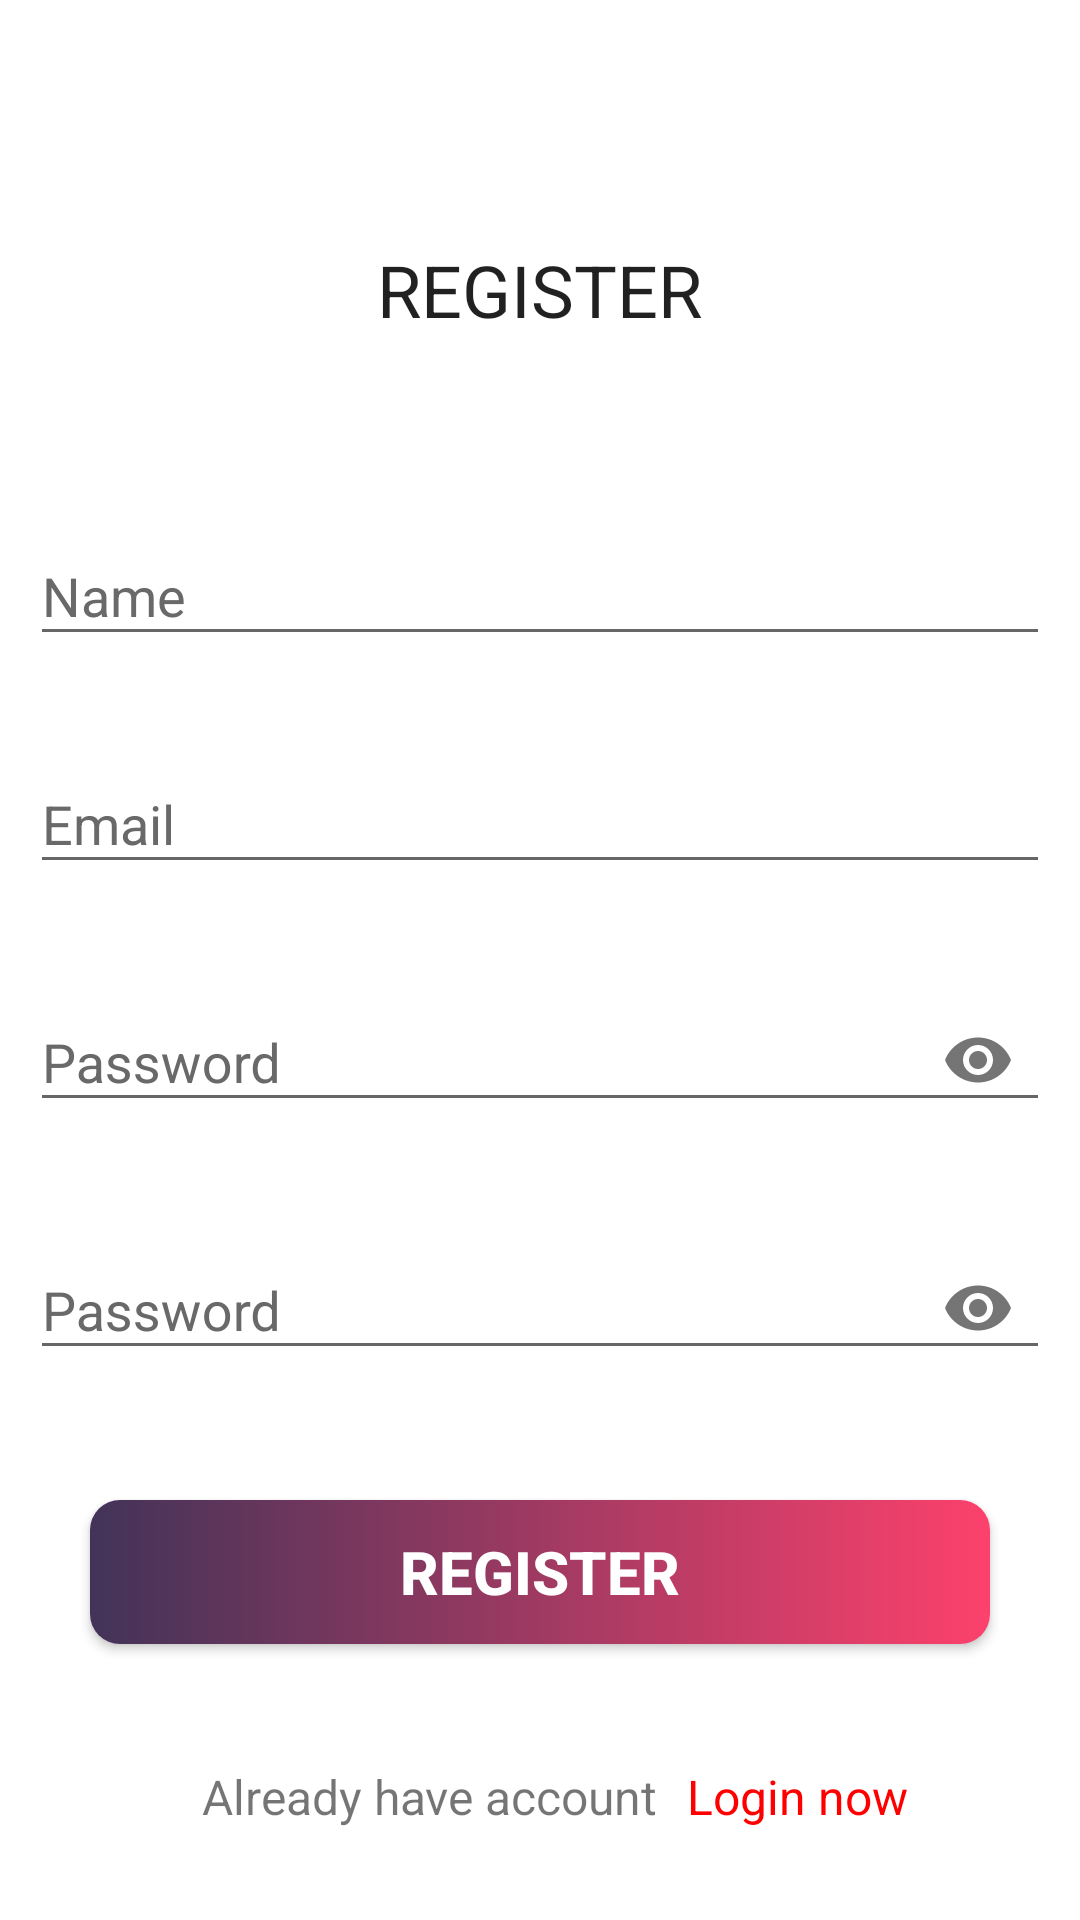

Reconstruct the res/layout file that produces this screen, plus the resources it refers to.
<!-- AndroidManifest.xml: application theme Theme.Todo -->
<!-- res/layout/fragment_registration.xml -->
<?xml version="1.0" encoding="utf-8"?>
<layout xmlns:android="http://schemas.android.com/apk/res/android">

    <data>

    </data>

    <LinearLayout xmlns:app="http://schemas.android.com/apk/res-auto"
        xmlns:tools="http://schemas.android.com/tools"
        android:layout_width="match_parent"
        android:layout_height="match_parent"
        android:layout_gravity="center"
        android:gravity="center"
        android:orientation="vertical"
        tools:context=".ui.auth.registration.RegistrationFragment">

        <TextView
            android:layout_width="wrap_content"
            android:layout_height="wrap_content"
            android:layout_gravity="center"
            android:layout_marginTop="50dp"
            android:layout_marginBottom="30dp"
            android:gravity="center"
            android:padding="10dp"
            android:text="@string/register_text"
            android:textAllCaps="true"
            android:textAppearance="@style/TextAppearance.MaterialComponents.Headline5" />

        <com.google.android.material.textfield.TextInputLayout
            android:id="@+id/name_layout"
            style="@style/TextInputLayoutAppearance"
            android:layout_width="match_parent"
            android:layout_height="wrap_content"
            android:layout_margin="10dp"
            android:background="@null"
            android:hint="@string/name_hint"
            app:hintEnabled="true">

            <com.google.android.material.textfield.TextInputEditText
                android:id="@+id/name_edit_text"
                android:layout_width="match_parent"
                android:layout_height="wrap_content"
                android:inputType="textCapSentences"
                android:textSize="18sp" />
        </com.google.android.material.textfield.TextInputLayout>

        <com.google.android.material.textfield.TextInputLayout
            android:id="@+id/email_layout"
            style="@style/TextInputLayoutAppearance"
            android:layout_width="match_parent"
            android:layout_height="wrap_content"
            android:layout_margin="10dp"
            android:background="@null"
            android:hint="@string/email_hint"
            app:hintEnabled="true">

            <com.google.android.material.textfield.TextInputEditText
                android:id="@+id/email_edit_text"
                android:layout_width="match_parent"
                android:layout_height="wrap_content"
                android:inputType="textEmailAddress"
                android:textSize="18sp" />
        </com.google.android.material.textfield.TextInputLayout>

        <com.google.android.material.textfield.TextInputLayout
            android:id="@+id/password_layout"
            style="@style/TextInputLayoutAppearance"
            android:layout_width="match_parent"
            android:layout_height="wrap_content"
            android:layout_margin="10dp"
            android:background="@null"
            android:hint="@string/password_hint"
            app:hintEnabled="true"
            app:passwordToggleEnabled="true">

            <com.google.android.material.textfield.TextInputEditText
                android:id="@+id/password_edit_text"
                android:layout_width="match_parent"
                android:layout_height="wrap_content"
                android:inputType="textPassword"
                android:textSize="18sp" />
        </com.google.android.material.textfield.TextInputLayout>

        <com.google.android.material.textfield.TextInputLayout
            android:id="@+id/confirm_password_layout"
            style="@style/TextInputLayoutAppearance"
            android:layout_width="match_parent"
            android:layout_height="wrap_content"
            android:layout_margin="10dp"
            android:background="@null"
            android:hint="@string/password_hint"
            app:hintEnabled="true"
            app:passwordToggleEnabled="true">

            <com.google.android.material.textfield.TextInputEditText
                android:id="@+id/confirm_password_edit_text"
                android:layout_width="match_parent"
                android:layout_height="wrap_content"
                android:inputType="textPassword"
                android:textSize="18sp" />
        </com.google.android.material.textfield.TextInputLayout>

        <Button
            android:id="@+id/register_button"
            android:layout_width="match_parent"
            android:layout_height="wrap_content"
            android:layout_marginStart="30dp"
            android:layout_marginTop="30dp"
            android:layout_marginEnd="30dp"
            android:layout_marginBottom="10dp"
            android:background="@drawable/button_style"
            android:padding="10dp"
            android:text="@string/register_text"
            android:textColor="@color/white"
            android:textSize="20sp"
            android:textStyle="bold" />

        <RelativeLayout
            android:layout_width="wrap_content"
            android:layout_height="wrap_content"
            android:layout_gravity="center"
            android:layout_marginTop="20sp"
            android:gravity="center">

            <TextView
                android:id="@+id/no_account"
                android:layout_width="wrap_content"
                android:layout_height="wrap_content"
                android:padding="10dp"
                android:text="@string/already_account_text"
                android:textSize="16sp" />

            <TextView
                android:id="@+id/login_text_view"
                android:layout_width="wrap_content"
                android:layout_height="wrap_content"
                android:layout_marginTop="10dp"
                android:layout_marginBottom="10dp"
                android:layout_toEndOf="@id/no_account"
                android:background="@drawable/ripple_effect"
                android:clickable="true"
                android:focusable="true"
                android:text="@string/login_now_text"
                android:textColor="@color/red"
                android:textSize="16sp" />
        </RelativeLayout>

    </LinearLayout>
</layout>
<!-- resources referenced by this layout -->
<resources>
  <color name="red">#FF0000</color>
  <color name="white">#FFFFFFFF</color>
  <!-- drawable button_style (drawable) -->
  <?xml version="1.0" encoding="utf-8"?>
  <selector xmlns:android="http://schemas.android.com/apk/res/android">
      <item>
          <shape android:shape="rectangle">
  
              <corners android:radius="10dp" />
              <gradient android:endColor="#FC416C" android:startColor="#423358" />
          </shape>
      </item>
  </selector>
  <!-- drawable ripple_effect (drawable) -->
  <?xml version="1.0" encoding="utf-8"?>
  <ripple xmlns:android="http://schemas.android.com/apk/res/android"
      xmlns:tools="http://schemas.android.com/tools"
      android:color="@color/unfocused_color"
      tools:targetApi="lollipop">
      <item android:drawable="@android:color/transparent" /> 
      <item android:id="@android:id/mask">
          <shape android:shape="rectangle">
              <solid android:color="@color/unfocused_color" />
          </shape>
      </item>
  </ripple>
  <string name="already_account_text">Already have account</string>
  <string name="email_hint">Email</string>
  <string name="login_now_text">Login now</string>
  <string name="name_hint">Name</string>
  <string name="password_hint">Password</string>
  <string name="register_text">Register</string>
  <style name="TextInputLayoutAppearance" parent="Widget.Design.TextInputLayout">
          
          <item name="hintTextAppearance">@style/HintText</item>
          <item name="errorTextAppearance">@style/ErrorText</item>
          <item name="android:textColor">@color/user_input_color</item>
          <item name="android:textColorHint">@color/unfocused_color</item>
          <item name="colorControlNormal">@color/white</item>
          <item name="colorControlActivated">@color/blue</item>
          <item name="colorControlHighlight">@color/green</item>
  
      </style>
  <style name="Theme.Todo" parent="Theme.MaterialComponents.Light.NoActionBar">
          
          <item name="colorPrimary">@color/purple_500</item>
          <item name="colorPrimaryVariant">@color/purple_700</item>
          <item name="colorOnPrimary">@color/white</item>
          
          <item name="colorSecondary">@color/teal_200</item>
          <item name="colorSecondaryVariant">@color/teal_700</item>
          <item name="colorOnSecondary">@color/black</item>
          
          <item name="android:statusBarColor" tools:targetApi="l">?attr/colorPrimaryVariant</item>
          
      </style>
  <color name="unfocused_color">#696969</color>
  <style name="HintText" parent="TextAppearance.AppCompat">
          <item name="android:textColor">@color/unfocused_color</item>
          <item name="android:textSize">16sp</item>
      </style>
  <style name="ErrorText" parent="TextAppearance.AppCompat">
          <item name="android:textColor">@color/red</item>
          <item name="android:textSize">16sp</item>
      </style>
  <color name="user_input_color">#2B2A2A</color>
  <color name="blue">#0000FF</color>
  <color name="green">#008000</color>
  <color name="purple_500">#FF6200EE</color>
  <color name="purple_700">#FF3700B3</color>
  <color name="teal_200">#FF03DAC5</color>
  <color name="teal_700">#FF018786</color>
  <color name="black">#FF000000</color>
</resources>
